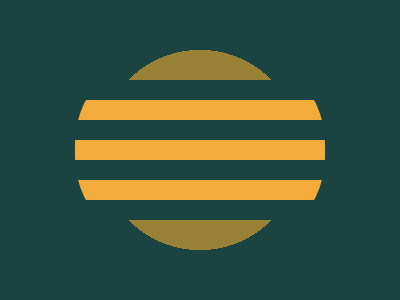

Recreate this image using only HTML and CSS.

<style>
  *{
    background: radial-gradient(
      circle,
      #998235 106q,
      #1a4341 1q
      )
  }
  *>*{
    margin: 40 75;
    border-radius: 47%;
    background: repeating-linear-gradient(
      #1a4341,
      21q,
      #f3ac3c 0 40px
      );
    clip-path: inset(40px 0)
  }
</style>